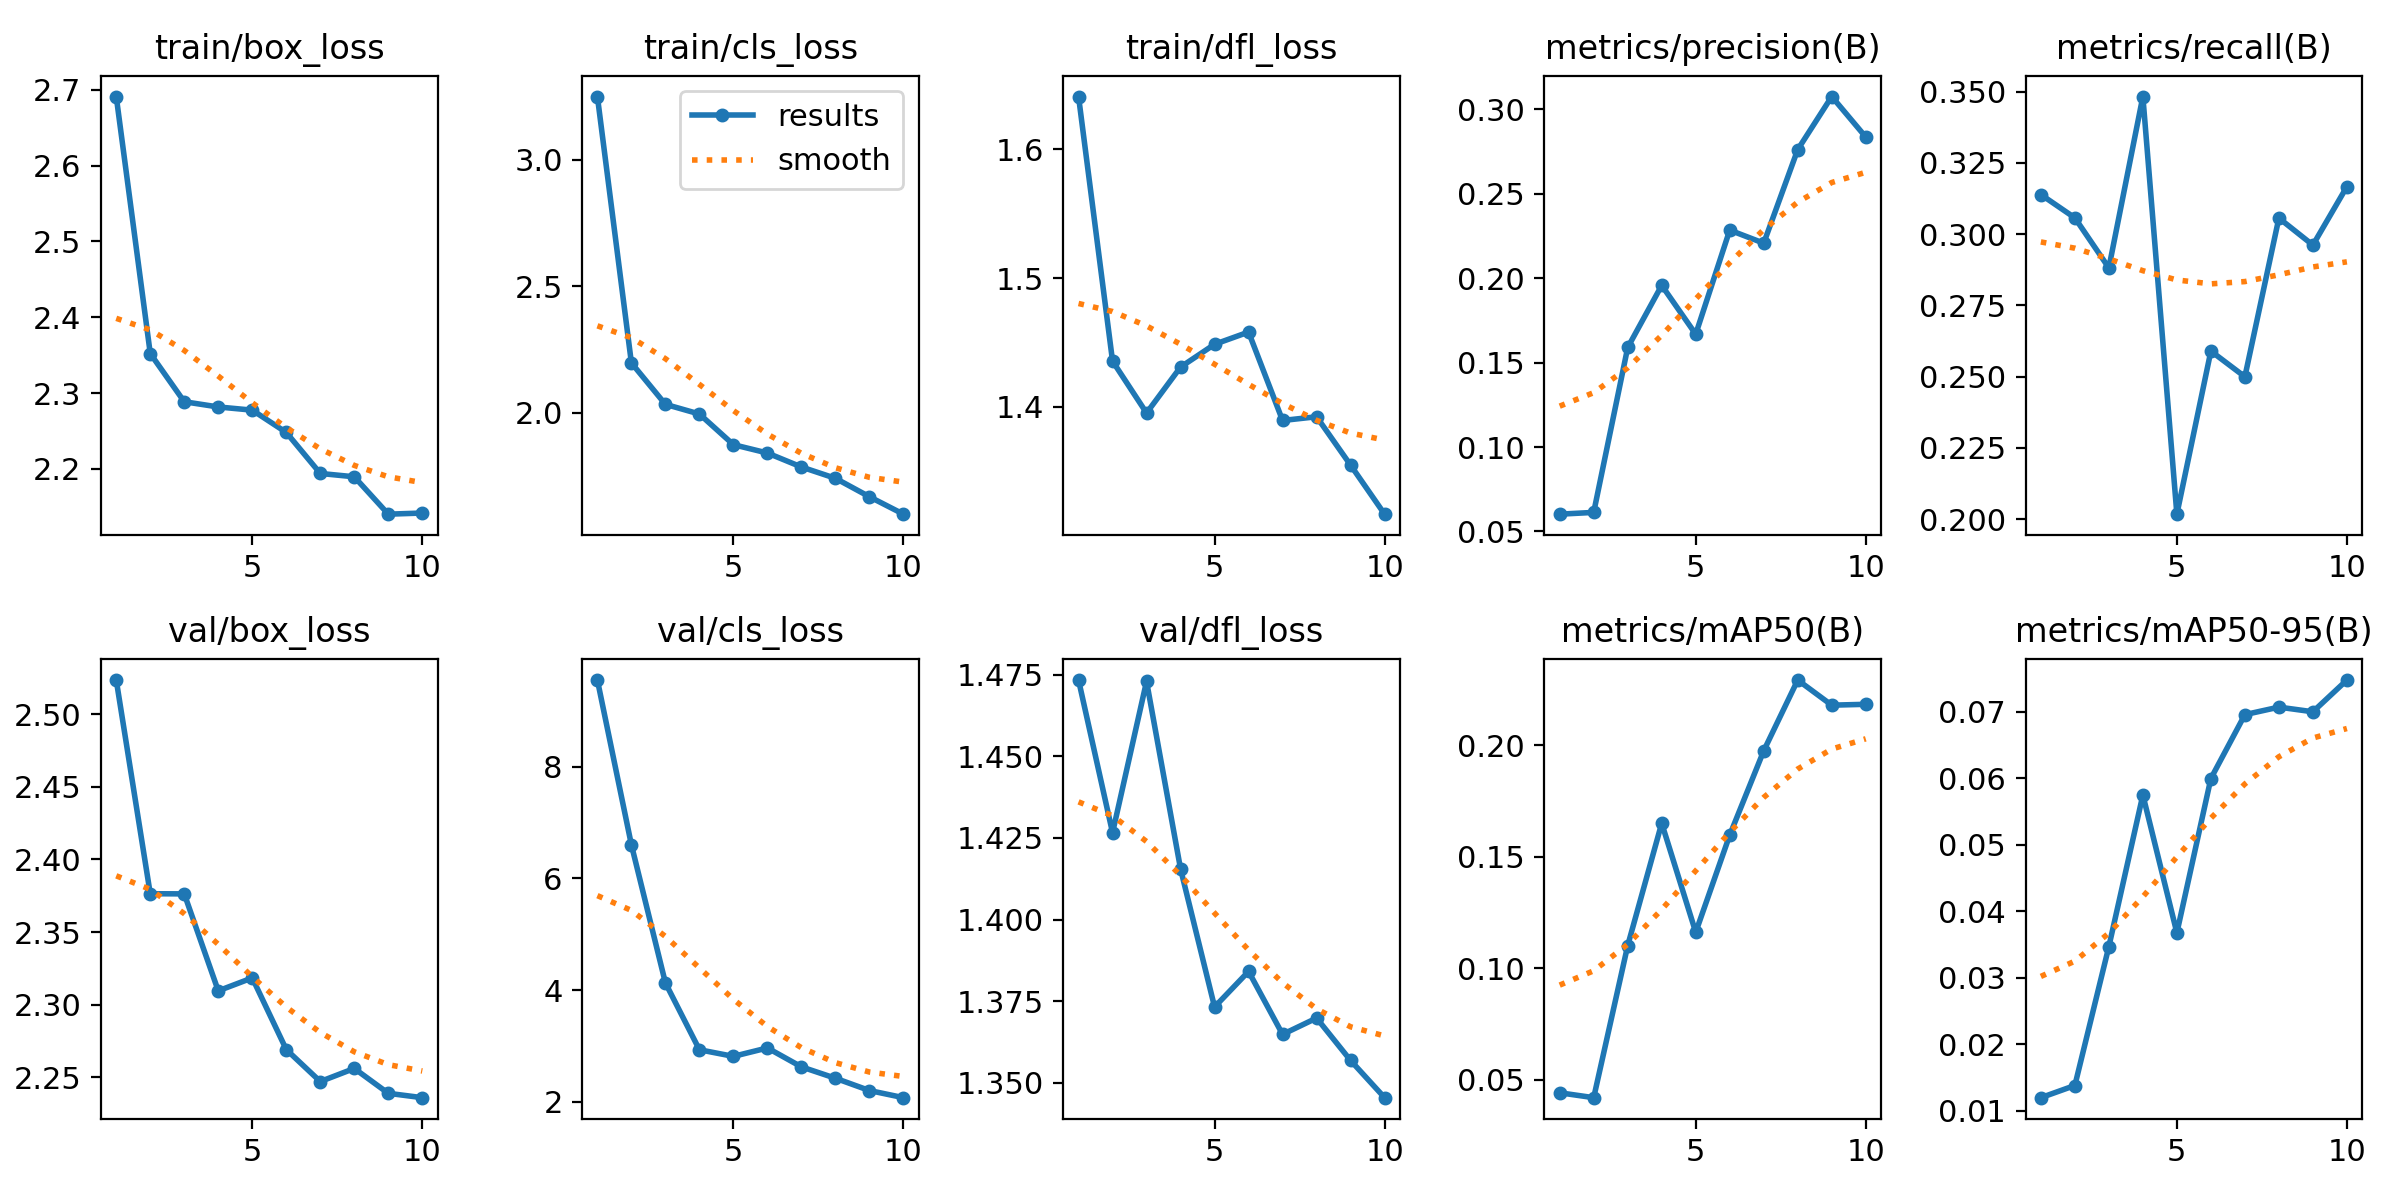

The file beside this chart, header and first rows:
epoch, train/box_loss, train/cls_loss, train/dfl_loss, metrics/precision(B), metrics/recall(B), metrics/mAP50(B), metrics/mAP50-95(B), val/box_loss, val/cls_loss, val/dfl_loss, lr/pg0, lr/pg1, lr/pg2
1, 2.691, 3.25, 1.641, 0.06023, 0.3139, 0.04421, 0.01197, 2.523, 9.551, 1.473, 0.0003167, 0.0003167, 0.0003167
2, 2.352, 2.197, 1.435, 0.06128, 0.3057, 0.04202, 0.0138, 2.376, 6.6, 1.427, 0.0005858, 0.0005858, 0.0005858
3, 2.288, 2.033, 1.395, 0.1589, 0.2881, 0.1102, 0.03468, 2.376, 4.128, 1.473, 0.0007888, 0.0007888, 0.0007888
4, 2.282, 1.995, 1.431, 0.1957, 0.3483, 0.165, 0.05747, 2.31, 2.93, 1.415, 0.0009258, 0.0009258, 0.0009258
5, 2.277, 1.874, 1.448, 0.1668, 0.2017, 0.1162, 0.03675, 2.318, 2.812, 1.373, 0.0009968, 0.0009968, 0.0009968
6, 2.248, 1.841, 1.458, 0.2284, 0.2589, 0.1597, 0.05995, 2.269, 2.963, 1.384, 0.0008418, 0.0008418, 0.0008418
7, 2.194, 1.786, 1.389, 0.2207, 0.2499, 0.1975, 0.06955, 2.247, 2.624, 1.365, 0.0006768, 0.0006768, 0.0006768
8, 2.189, 1.741, 1.392, 0.2761, 0.3056, 0.2292, 0.07068, 2.256, 2.42, 1.37, 0.0005118, 0.0005118, 0.0005118
9, 2.14, 1.668, 1.355, 0.3075, 0.2961, 0.2179, 0.06998, 2.239, 2.2, 1.357, 0.0003467, 0.0003467, 0.0003467
10, 2.142, 1.599, 1.317, 0.2836, 0.3166, 0.2183, 0.07475, 2.236, 2.072, 1.345, 0.0001817, 0.0001817, 0.0001817
